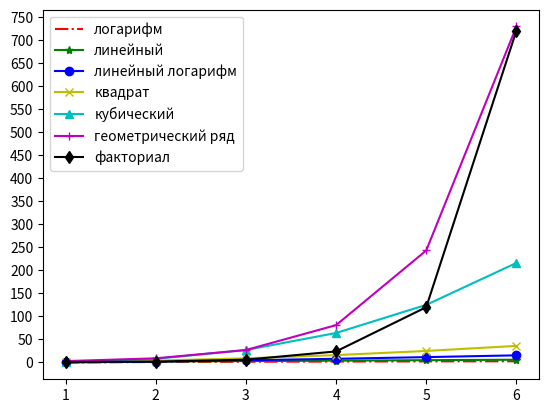

Source code (Python):
"""
Python 3.10
Пример генеративного (производного) создания
Название файла 'example01.py'

Version: 0.1
[redacted]
Date: 2023-04-27
"""
from math import log2, factorial
from matplotlib import pyplot
import numpy


def seq_search(items: list, elem) -> int:  # на входе получаем список и переменную
    """Последовательный поиск"""
    for index, item in enumerate(items):
        '''
        Если range() позволяет получить только индексы элементов списка, то enumerate() – сразу индекс элемента и его значение.
        Функция enumerate() применяется для так называемых итерируемых объектов (список относится к таковым) и создает 
        объект-генератор, который генерирует кортежи, состоящие из двух элементов – индекса элемента и самого элемента. 
        '''
        if elem == item:  # если переменная равна элементу списка
            return index  # то возвращает индекс в списке
    return -1  # иначе возвращает -1


def bin_search(items, elem):  # на входе получаем список и переменную
    """Двухточечный поиск"""
    start, end = 0, len(items) - 1  # извлекаем длину списка, получаем номера первого и последнего элементов в списке
    while start <= end:  # цикл выполняется до тех пор, пока старт меньше или равен концу списка
        mid = (start + end) // 2  # вычисляем номер среднего элемента
        if elem > items[mid]:  # если элемент больше значения среднего в списке, то
            start = mid + 1  # значение стартового индекса увеличиваем на единицу
        elif elem < items[mid]:  # если элемент меньше значения среднего в списке, то
            end = mid - 1  # значение конечного индекса уменьшаем на единицу
        else:
            return mid  # в противном случае возвращаем индекс среднего элемента
    return -1  # иначе возвращает -1


def main():
    """"" "Основная функция (ввод программы)" """""
    num = 6  # максимальное значение по оси х
    styles = ['r-.', 'g-*', 'b-o', 'y-x', 'c-^', 'm-+', 'k-d']
    legends = ['логарифм', 'линейный', 'линейный логарифм', 'квадрат', 'кубический', 'геометрический ряд', 'факториал']
    x_data = [x for x in range(1, num + 1)]  # установим список значений по оси х от 1 до 6
    y_data1 = [log2(y) for y in range(1, num + 1)]  # вычисление двоичного логарифма у=log2(х)
    y_data2 = [y for y in range(1, num + 1)]  # вычисление линейной функции у=х
    y_data3 = [y * log2(y) for y in range(1, num + 1)]  # у=х*log2(х)
    y_data4 = [y ** 2 for y in range(1, num + 1)]  # у=х**2
    y_data5 = [y ** 3 for y in range(1, num + 1)]  # у=х**3
    y_data6 = [3 ** y for y in range(1, num + 1)]  # у=3**х
    y_data7 = [factorial(y) for y in range(1, num + 1)]  # у=factorial(х)

    y_datas = [y_data1, y_data2, y_data3, y_data4, y_data5, y_data6, y_data7]  # объединим все наши функции в список

    '''выведем на график все наши функции'''
    for index, y_data in enumerate(y_datas):
        pyplot.plot(x_data, y_data, styles[index])
    pyplot.legend(legends)
    pyplot.xticks(numpy.arange(1, 7, step=1))
    pyplot.yticks(numpy.arange(0, 751, step=50))
    pyplot.show()


if __name__ == '__main__':
    main()
